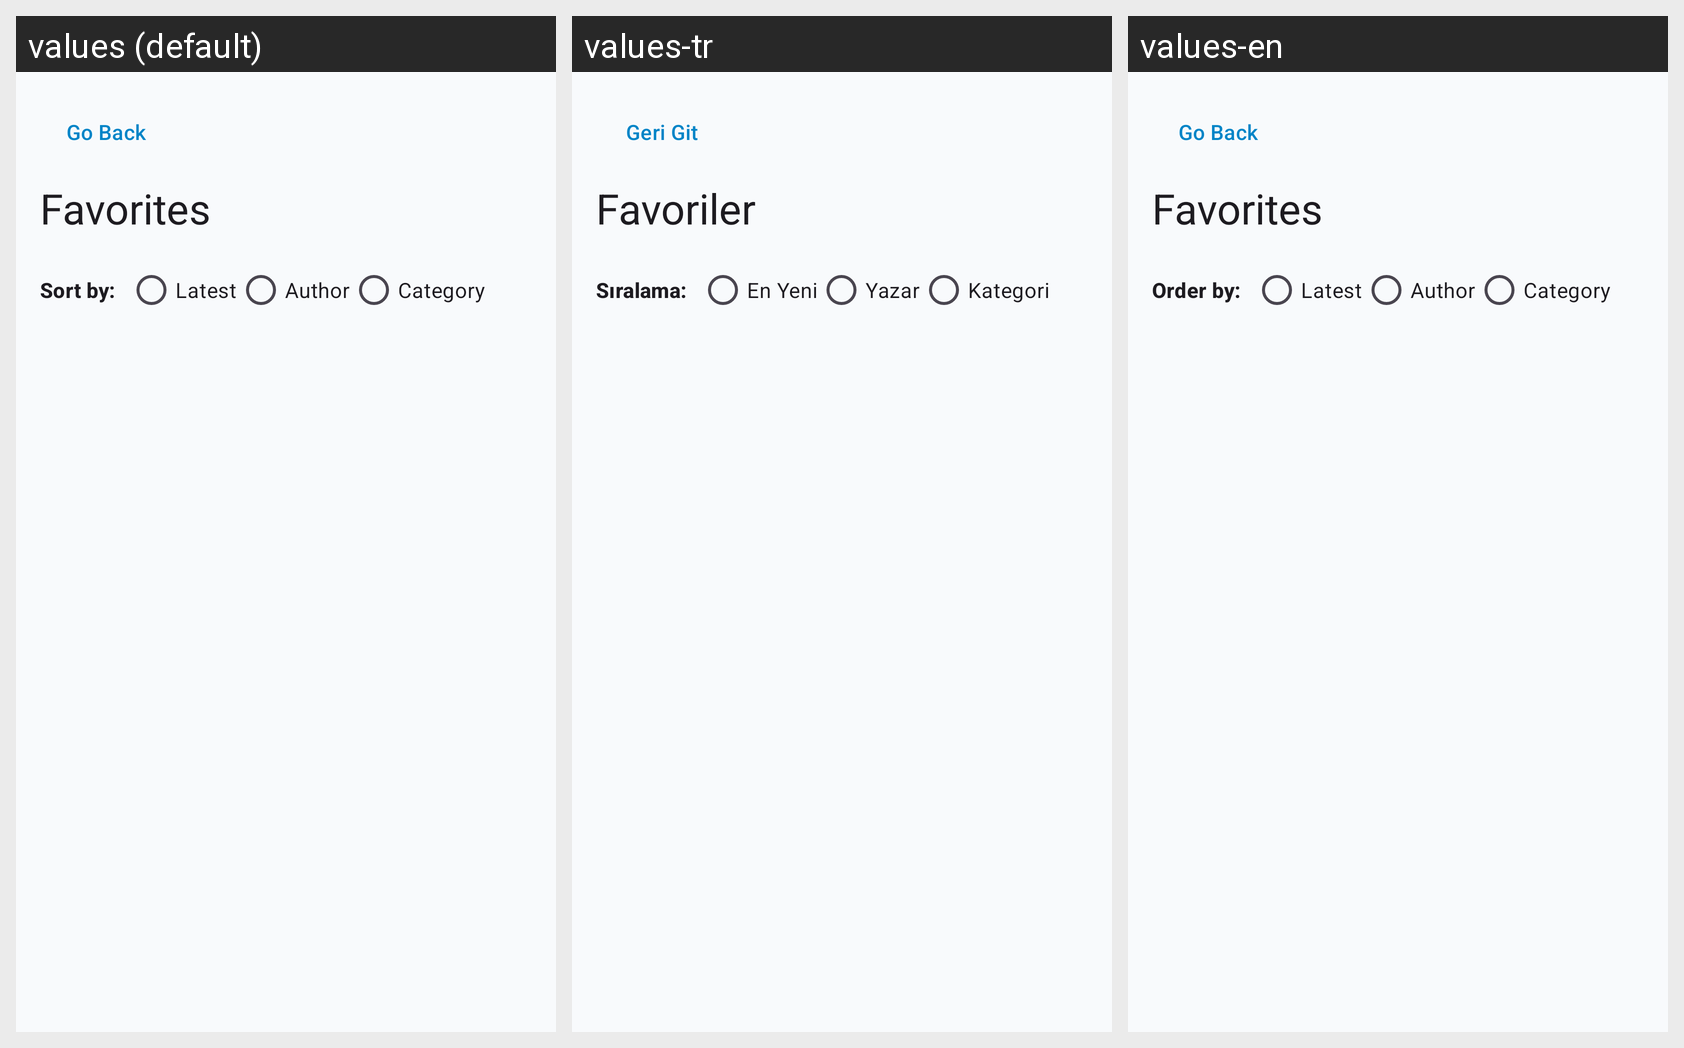

Here is an Android app screen in its default locale and in the app's own translations. Write out the translated-string differences for the strings that appear on this screen.
Android screen res/layout/activity_favorites.xml rendered under 3 locales, left to right: values (default), values-tr, values-en. Device: Nexus 5 (rendered at 1080×1920; each locale shown at half size, 540×960, under a caption strip naming it); theme Theme.AndroidQuoteApp.
Strings drawn on this screen, with the default value and each locale's value (text and hints the layout hard-codes, and strings that could not be matched under every locale, appear in the picture but are not listed):

go_back
  values: Go Back
  values-tr: Geri Git
  values-en: Go Back

favorites
  values: Favorites
  values-tr: Favoriler
  values-en: Favorites

order_by
  values: Sort by:
  values-tr: Sıralama:
  values-en: Order by:

sort_latest
  values: Latest
  values-tr: En Yeni
  values-en: Latest

sort_author
  values: Author
  values-tr: Yazar
  values-en: Author

sort_category
  values: Category
  values-tr: Kategori
  values-en: Category

category
  values: Category
  values-tr: Kategori
  values-en: Category
